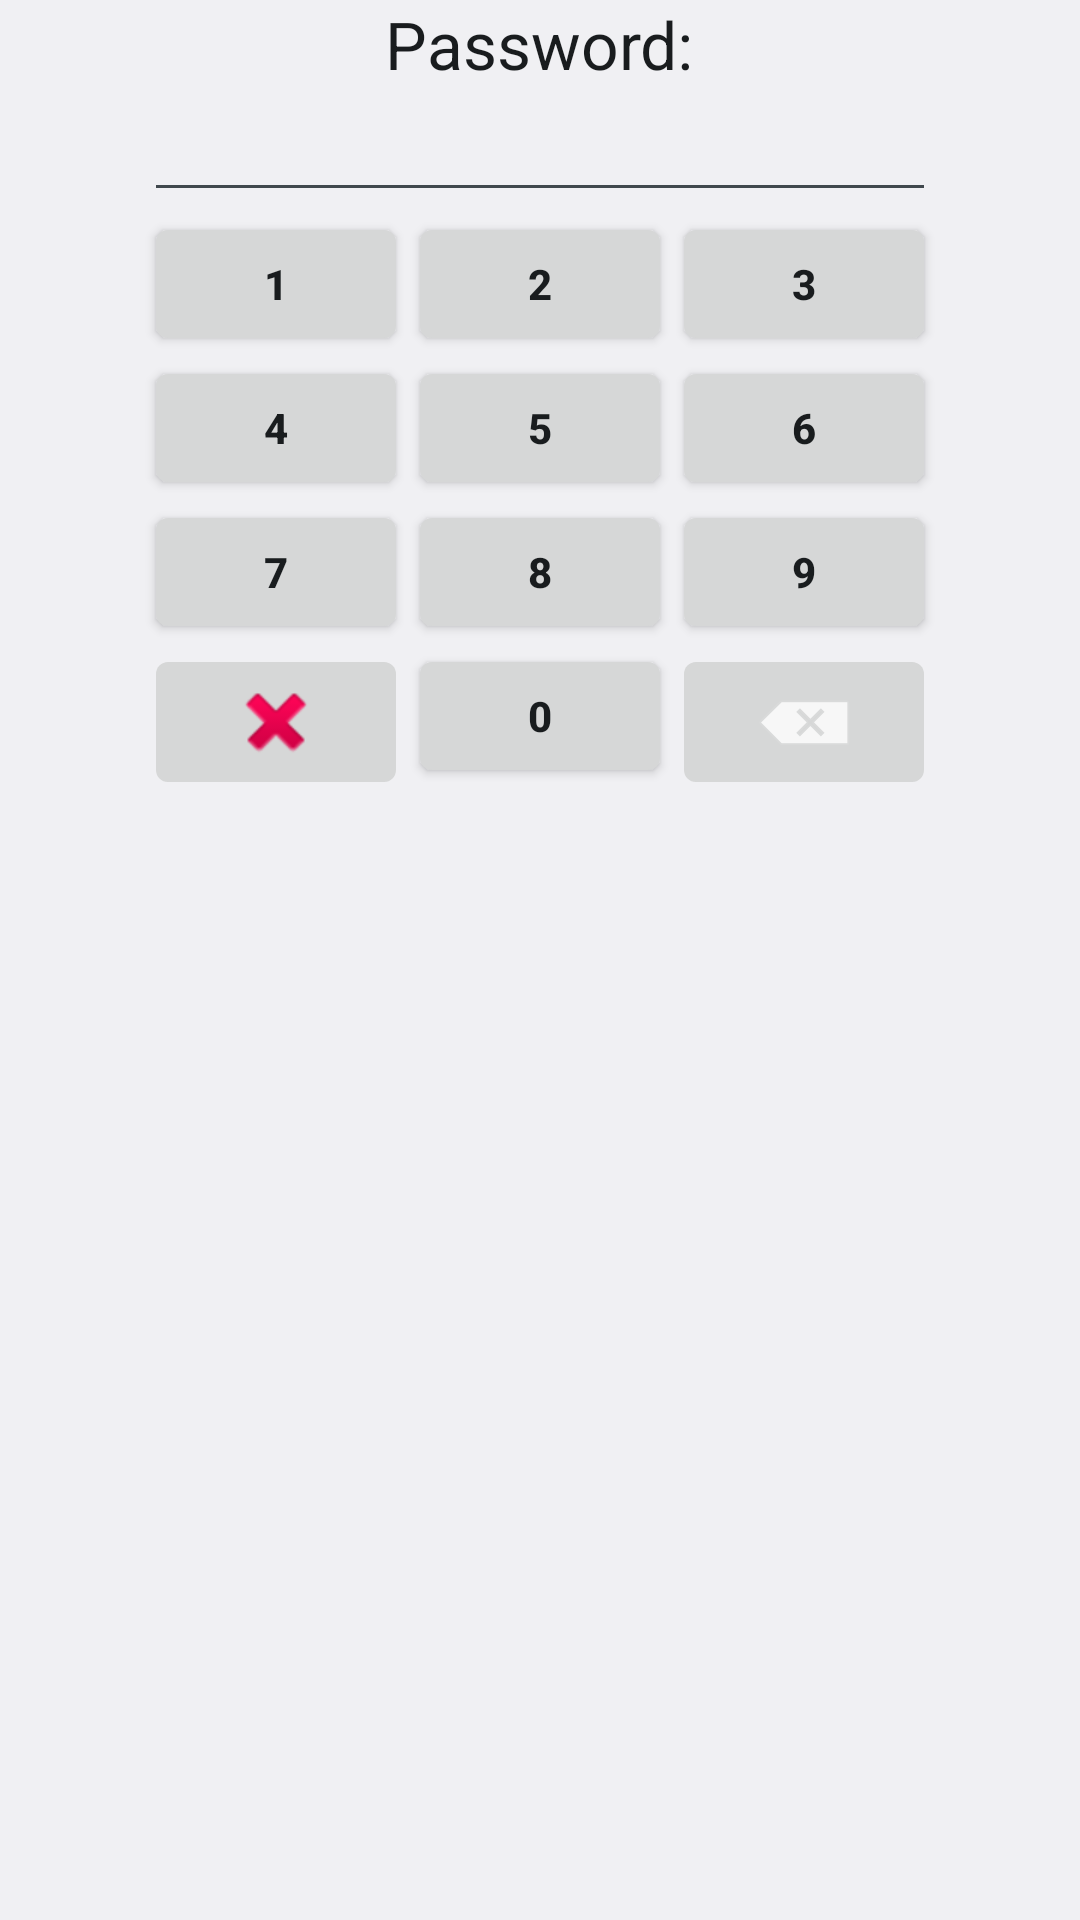

Write the Android layout XML for this screen, with the resource values it uses.
<!-- AndroidManifest.xml: application theme NoActionBar -->
<!-- res/layout/login_popup.xml -->
<?xml version="1.0" encoding="utf-8"?>
<RelativeLayout xmlns:android="http://schemas.android.com/apk/res/android"
    android:layout_width="match_parent"
    android:layout_height="match_parent" >

    <TextView
        android:id="@+id/textView2"
        android:layout_width="wrap_content"
        android:layout_height="wrap_content"
        android:layout_centerHorizontal="true"
        android:text="Password:"
        android:textAppearance="?android:attr/textAppearanceLarge" />

    <EditText
        android:id="@+id/editText2"
        android:layout_width="wrap_content"
        android:layout_height="wrap_content"
        android:layout_alignLeft="@+id/button2"
        android:layout_alignRight="@+id/button3"
        android:layout_below="@+id/textView2"
        android:ems="10"
        android:focusable="false"
        android:focusableInTouchMode="false"
        android:gravity="center_vertical|center_horizontal"
        android:inputType="textPassword" />

    <requestFocus
        android:layout_centerHorizontal="true"
        android:layout_marginRight="18dp" />

    <Button
        android:id="@+id/activarbutton"
        android:layout_width="wrap_content"
        android:layout_height="wrap_content"
        android:layout_below="@+id/editText2"
        android:layout_centerHorizontal="true"
        android:onClick="add2"
        android:text="2"
        android:textStyle="bold" />

    <Button
        android:id="@+id/button3"
        android:layout_width="wrap_content"
        android:layout_height="wrap_content"
        android:layout_alignBaseline="@+id/activarbutton"
        android:layout_alignBottom="@+id/activarbutton"
        android:layout_toRightOf="@+id/activarbutton"
        android:onClick="add3"
        android:text="3"
        android:textStyle="bold" />

    <Button
        android:id="@+id/button4"
        android:layout_width="wrap_content"
        android:layout_height="wrap_content"
        android:layout_alignRight="@+id/button2"
        android:layout_below="@+id/button2"
        android:onClick="add4"
        android:text="4"
        android:textStyle="bold" />

    <Button
        android:id="@+id/button5"
        android:layout_width="wrap_content"
        android:layout_height="wrap_content"
        android:layout_alignBaseline="@+id/button4"
        android:layout_alignBottom="@+id/button4"
        android:layout_alignLeft="@+id/activarbutton"
        android:onClick="add5"
        android:text="5"
        android:textStyle="bold" />

    <Button
        android:id="@+id/button6"
        android:layout_width="wrap_content"
        android:layout_height="wrap_content"
        android:layout_alignBaseline="@+id/button5"
        android:layout_alignBottom="@+id/button5"
        android:layout_toRightOf="@+id/button5"
        android:onClick="add6"
        android:text="6"
        android:textStyle="bold" />

    <Button
        android:id="@+id/button7"
        android:layout_width="wrap_content"
        android:layout_height="wrap_content"
        android:layout_alignLeft="@+id/button5"
        android:layout_below="@+id/button5"
        android:onClick="add8"
        android:text="8"
        android:textStyle="bold" />

    <Button
        android:id="@+id/button8"
        android:layout_width="wrap_content"
        android:layout_height="wrap_content"
        android:layout_alignBaseline="@+id/button7"
        android:layout_alignBottom="@+id/button7"
        android:layout_alignRight="@+id/button4"
        android:onClick="add7"
        android:text="7"
        android:textStyle="bold" />

    <Button
        android:id="@+id/button9"
        android:layout_width="wrap_content"
        android:layout_height="wrap_content"
        android:layout_alignBaseline="@+id/button7"
        android:layout_alignBottom="@+id/button7"
        android:layout_alignLeft="@+id/button6"
        android:onClick="add9"
        android:text="9"
        android:textStyle="bold" />

    <Button
        android:id="@+id/button10"
        android:layout_width="wrap_content"
        android:layout_height="wrap_content"
        android:layout_below="@+id/button7"
        android:layout_toRightOf="@+id/button8"
        android:onClick="add0"
        android:text="0"
        android:textStyle="bold" />

    <Button
        android:id="@+id/button2"
        android:layout_width="wrap_content"
        android:layout_height="wrap_content"
        android:layout_alignBaseline="@+id/activarbutton"
        android:layout_alignBottom="@+id/activarbutton"
        android:layout_toLeftOf="@+id/activarbutton"
        android:onClick="add1"
        android:text="1"
        android:textStyle="bold" />

    <ImageButton
        android:id="@+id/cancelbutton"
        android:layout_width="wrap_content"
        android:layout_height="wrap_content"
        android:layout_alignLeft="@+id/button9"
        android:layout_alignRight="@+id/button9"
        android:layout_alignTop="@+id/button10"
        android:onClick="deleteInput"
        android:src="@android:drawable/ic_input_delete" />

    <ImageButton
        android:id="@+id/imageButton2"
        android:layout_width="wrap_content"
        android:layout_height="wrap_content"
        android:layout_alignLeft="@+id/button8"
        android:layout_alignRight="@+id/button8"
        android:layout_alignTop="@+id/button10"
        android:onClick="CerrarPopup"
        android:src="@android:drawable/ic_delete" />

</RelativeLayout>
<!-- resources referenced by this layout -->
<resources>
  <style name="NoActionBar" parent="@android:style/Theme.DeviceDefault.Light">
          <item name="android:windowActionBar">false</item>
          <item name="android:windowTitleSize">50dp</item>
  </style>
</resources>
